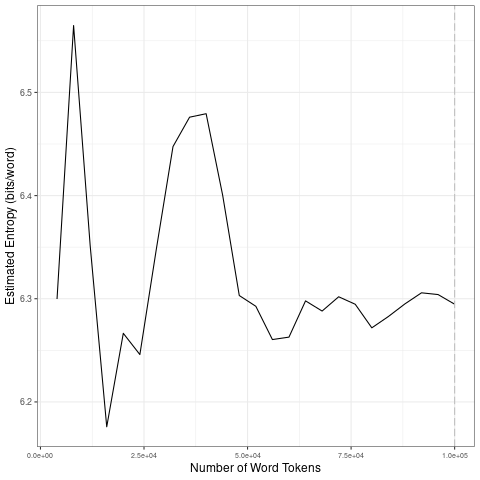

The table this chart was drawn from, first rows:
file, entropy.Corpus.Size, entropy.Entropy, sd.Corpus.Size, sd.SD
data/2021_by_es/2021-06-08_tokens_1-gram…, 4000, 6.3, 20000, 0.1451
data/2021_by_es/2021-06-08_tokens_1-gram…, 8000, 6.565, 40000, 0.1009
data/2021_by_es/2021-06-08_tokens_1-gram…, 12000, 6.352, 60000, 0.05691
data/2021_by_es/2021-06-08_tokens_1-gram…, 16000, 6.176, 80000, 0.0118
data/2021_by_es/2021-06-08_tokens_1-gram…, 20000, 6.267, 1e+05, 0.009167
data/2021_by_es/2021-06-08_tokens_1-gram…, 24000, 6.246, 20000, 0.1451
data/2021_by_es/2021-06-08_tokens_1-gram…, 28000, 6.349, 40000, 0.1009
data/2021_by_es/2021-06-08_tokens_1-gram…, 32000, 6.448, 60000, 0.05691
data/2021_by_es/2021-06-08_tokens_1-gram…, 36000, 6.476, 80000, 0.0118
data/2021_by_es/2021-06-08_tokens_1-gram…, 40000, 6.479, 1e+05, 0.009167
data/2021_by_es/2021-06-08_tokens_1-gram…, 44000, 6.4, 20000, 0.1451
data/2021_by_es/2021-06-08_tokens_1-gram…, 48000, 6.303, 40000, 0.1009
data/2021_by_es/2021-06-08_tokens_1-gram…, 52000, 6.293, 60000, 0.05691
data/2021_by_es/2021-06-08_tokens_1-gram…, 56000, 6.26, 80000, 0.0118
data/2021_by_es/2021-06-08_tokens_1-gram…, 60000, 6.263, 1e+05, 0.009167
data/2021_by_es/2021-06-08_tokens_1-gram…, 64000, 6.298, 20000, 0.1451
data/2021_by_es/2021-06-08_tokens_1-gram…, 68000, 6.288, 40000, 0.1009
data/2021_by_es/2021-06-08_tokens_1-gram…, 72000, 6.302, 60000, 0.05691
data/2021_by_es/2021-06-08_tokens_1-gram…, 76000, 6.295, 80000, 0.0118
data/2021_by_es/2021-06-08_tokens_1-gram…, 80000, 6.272, 1e+05, 0.009167
data/2021_by_es/2021-06-08_tokens_1-gram…, 84000, 6.283, 20000, 0.1451
data/2021_by_es/2021-06-08_tokens_1-gram…, 88000, 6.295, 40000, 0.1009
data/2021_by_es/2021-06-08_tokens_1-gram…, 92000, 6.306, 60000, 0.05691
data/2021_by_es/2021-06-08_tokens_1-gram…, 96000, 6.304, 80000, 0.0118
data/2021_by_es/2021-06-08_tokens_1-gram…, 1e+05, 6.295, 1e+05, 0.009167
